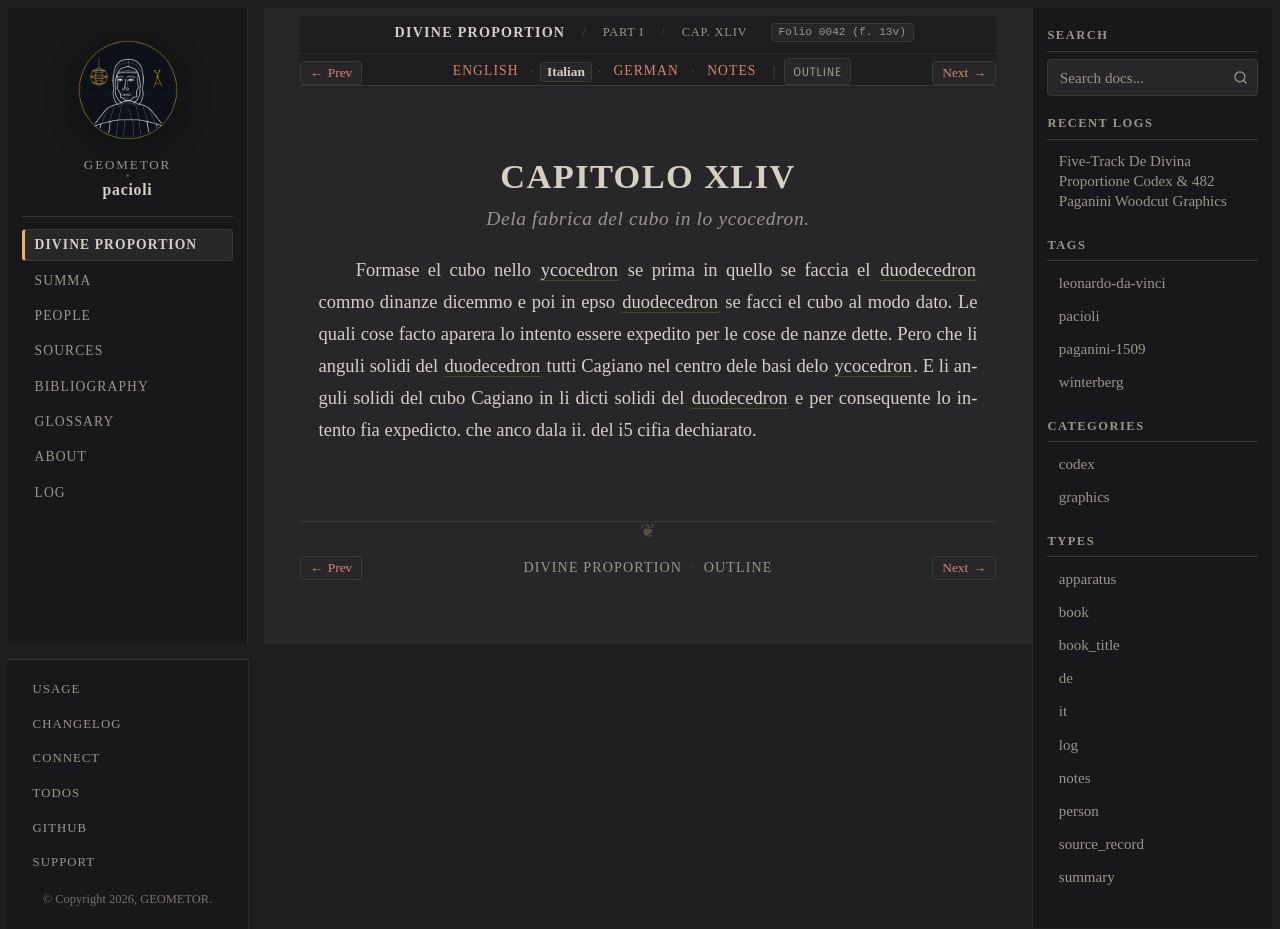

repository: geometor/pacioli · page: de_divina_proportione/compendio/cap_44/it.html · generator: sphinx

:type: it
:tracks: English: index | Italian: it | German: de | Notes: notes
:layout: book
:canonical_id: Cap. XLIV
:folio: 0042 (f. 13v)

.. _compendio-cap_44-it:

CAPITOLO XLIV
=============

.. rubric:: Dela fabrica del cubo in lo ycocedron.

.. folio:: 0042 (f. 13v)

Formase el cubo nello :term:`ycocedron <icosahedron>` se prima in quello se faccia el :term:`duodecedron <dodecahedron>` commo dinanze dicemmo e poi in epso :term:`duodecedron <dodecahedron>` se facci el cubo al modo dato. Le quali cose facto aparera lo intento essere expedito per le cose de nanze dette. Pero che li anguli solidi del :term:`duodecedron <dodecahedron>` tutti Cagiano nel centro dele basi delo :term:`ycocedron <icosahedron>`. E li anguli solidi del cubo Cagiano in li dicti solidi del :term:`duodecedron <dodecahedron>` e per consequente lo intento fia expedicto. che anco dala ii. del i5 cifia dechiarato.
